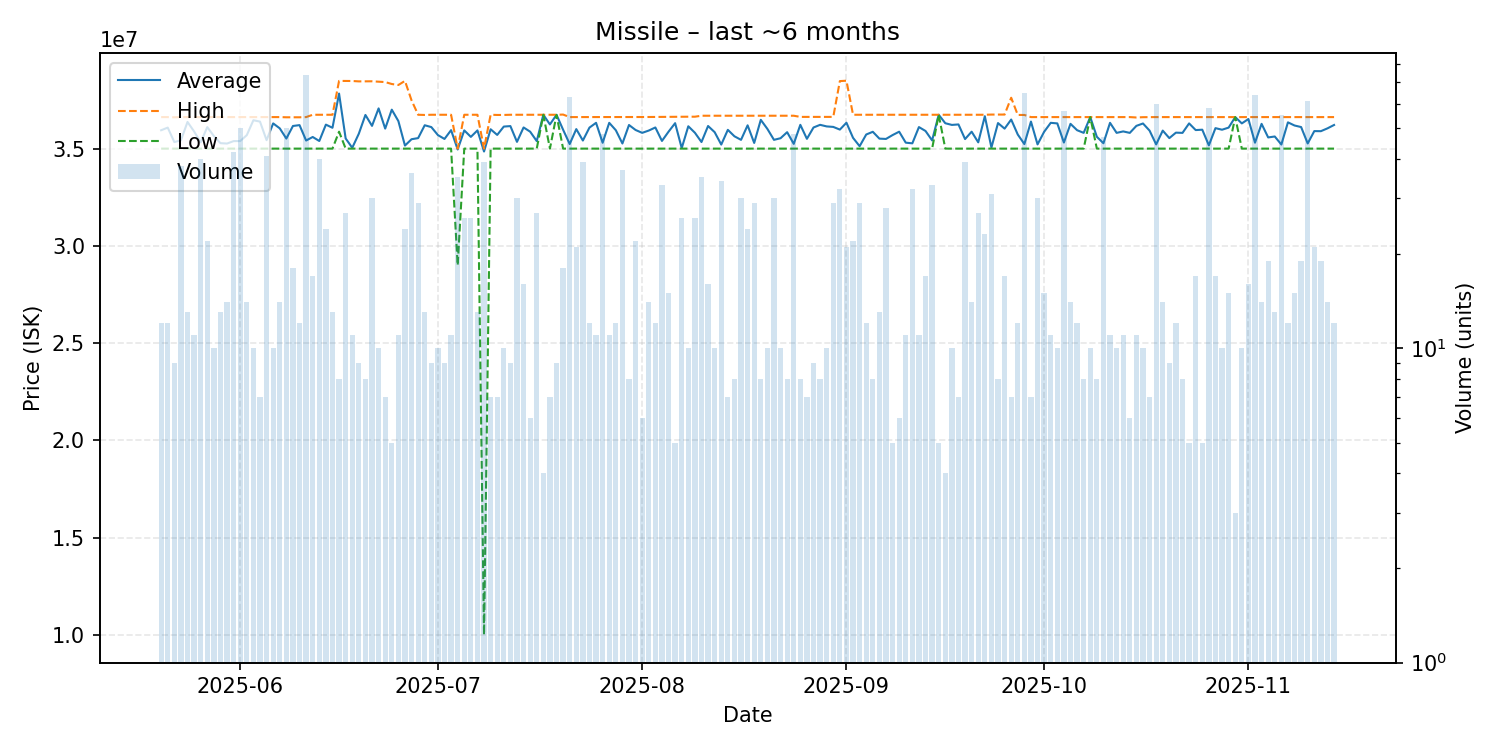

Source data for this figure (header and first rows):
date, average, highest, lowest, order_count, volume
2025-05-20, 35945000, 36620000, 35000000, 11, 12
2025-05-21, 36079167, 36620000, 35000000, 12, 12
2025-05-22, 35336667, 36610000, 35000000, 9, 9
2025-05-23, 35425789, 36620000, 35000000, 12, 38
2025-05-24, 36370769, 36620000, 35000000, 13, 13
2025-05-25, 35881818, 36620000, 35000000, 11, 11
2025-05-26, 35324000, 36620000, 35000000, 11, 40
2025-05-27, 36104091, 36620000, 35000000, 22, 22
2025-05-28, 35648000, 36620000, 35000000, 10, 10
2025-05-29, 35280000, 36620000, 35000000, 13, 13
2025-05-30, 35260714, 36620000, 35000000, 14, 14
2025-05-31, 35385714, 36620000, 35000000, 21, 42
2025-06-01, 35388800, 36620000, 35000000, 18, 50
2025-06-02, 35694286, 36620000, 35000000, 14, 14
2025-06-03, 36458000, 36620000, 35000000, 10, 10
2025-06-04, 36388571, 36620000, 35000000, 7, 7
2025-06-05, 35434634, 36620000, 35000000, 14, 41
2025-06-06, 36296000, 36620000, 35000000, 10, 10
2025-06-07, 36041429, 36620000, 35000000, 13, 14
2025-06-08, 35516400, 36610000, 35000000, 24, 50
2025-06-09, 36162778, 36610000, 35000000, 18, 18
2025-06-10, 36207500, 36610000, 35000000, 9, 12
2025-06-11, 35415676, 36620000, 35000000, 26, 74
2025-06-12, 35597647, 36740000, 35000000, 15, 17
2025-06-13, 35391500, 36740000, 35000000, 13, 40
2025-06-14, 36232500, 36740000, 35000000, 17, 24
2025-06-15, 36070769, 36740000, 35000000, 13, 13
2025-06-16, 37827500, 38480000, 35870000, 8, 8
2025-06-17, 35522222, 38480000, 35000000, 10, 27
2025-06-18, 35041818, 38475000, 35000000, 11, 11
2025-06-19, 35767778, 38455000, 35000000, 8, 9
2025-06-20, 36730000, 38460000, 35000000, 8, 8
2025-06-21, 36168667, 38460000, 35000000, 19, 30
2025-06-22, 37067000, 38440000, 35000000, 10, 10
2025-06-23, 36028571, 38420000, 35000000, 6, 7
2025-06-24, 37002000, 38320000, 35000000, 5, 5
2025-06-25, 36415455, 38270000, 35000000, 10, 11
2025-06-26, 35156250, 38480000, 35000000, 12, 24
2025-06-27, 35482778, 37480000, 35000000, 11, 36
2025-06-28, 35540000, 36740000, 35000000, 16, 29
2025-06-29, 36200769, 36730000, 35000000, 13, 13
2025-06-30, 36106667, 36740000, 35000000, 9, 9
2025-07-01, 35696000, 36740000, 35000000, 10, 10
2025-07-02, 35496667, 36740000, 35000000, 9, 9
2025-07-03, 35949091, 36740000, 35000000, 11, 11
2025-07-04, 34955714, 35000000, 29005000, 17, 35
2025-07-05, 35936923, 36740000, 35000000, 17, 26
2025-07-06, 35603077, 36740000, 35000000, 17, 26
2025-07-07, 35936154, 36740000, 35000000, 13, 13
2025-07-08, 34850769, 35000000, 10010000, 17, 39
2025-07-09, 35994286, 36740000, 35000000, 7, 7
2025-07-10, 35704286, 36730000, 35000000, 7, 7
2025-07-11, 36133000, 36730000, 35000000, 10, 10
2025-07-12, 36157778, 36740000, 35000000, 9, 9
2025-07-13, 35347667, 36740000, 35000000, 14, 30
2025-07-14, 36087500, 36740000, 35000000, 15, 16
2025-07-15, 35870000, 36740000, 35000000, 6, 6
2025-07-16, 35386667, 36740000, 35000000, 9, 27
2025-07-17, 36740000, 36740000, 36740000, 4, 4
2025-07-18, 36242857, 36740000, 35000000, 7, 7
... 119 more rows
